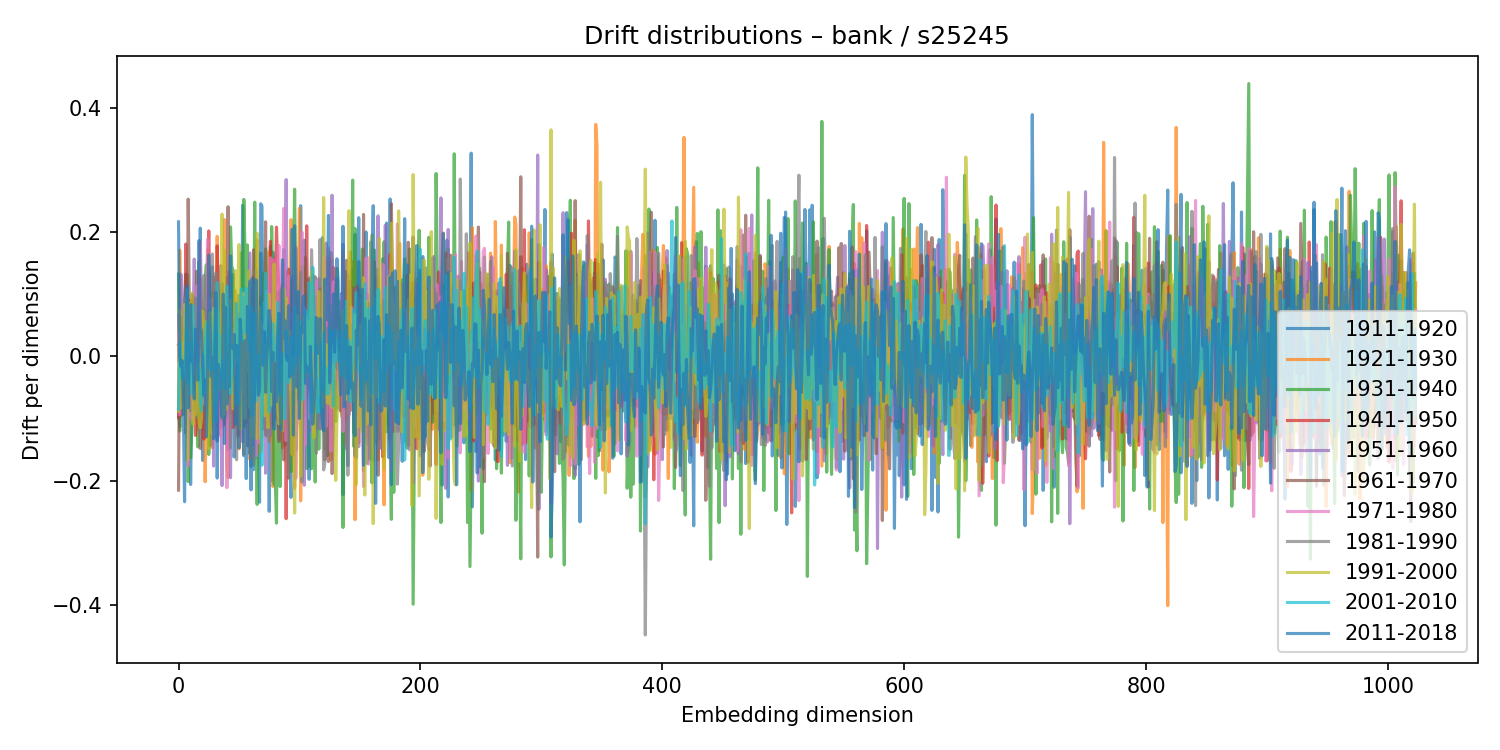

Data behind this chart, as committed beside it:
1911-1920, 1921-1930, 1931-1940, 1941-1950, 1951-1960, 1961-1970, 1971-1980, 1981-1990, 1991-2000, 2001-2010, 2011-2018
-0.08628, -0.006757, 0.1326, -0.09877, 0.06651, -0.2154, 0.03717, 0.01878, -0.08827, -0.08523, 0.2166
-0.113, 0.1711, -0.1202, -0.002855, -0.01634, 0.06477, -0.09397, 0.02188, 0.07538, 0.02271, 0.00011
-0.0005429, 0.06799, 0.04116, -0.09476, 0.1321, -0.03085, 0.01464, -0.03634, -0.08344, -0.005159, -0.01603
-0.04057, -0.005661, 0.003839, -0.06486, 0.001349, -0.063, 0.01005, 0.04485, -0.04619, -0.03067, -0.00698
-0.01088, -0.01691, -0.09342, 0.03759, 0.03469, 0.02447, 0.02341, -0.03651, -0.01117, -0.03763, -0.0879
0.09144, -0.04429, -0.002766, -0.02068, 0.04394, 0.02159, -0.02908, 0.09389, 0.08325, -0.02248, -0.2341
0.1325, 0.01358, -0.06329, 0.1809, 0.002062, -0.1237, 0.01232, 0.002768, 0.04128, 0.01067, -0.02903
0.06769, -0.11, 0.1324, 0.04157, -0.0316, -0.06847, 0.001835, 0.03444, -0.1669, 0.1083, 0.1131
0.08398, -0.07142, -0.2016, -0.02214, 0.0205, 0.2532, -0.1764, 0.004012, 0.05683, -0.04439, -0.08304
-0.02425, -0.04191, -0.1003, -0.01163, 0.06443, 0.06801, -0.03727, 0.03953, 0.08541, 0.02105, 0.05298
-0.2062, 0.0778, -0.1631, 0.09093, 0.04811, -0.009084, 0.03751, -0.08785, 0.007013, 0.003839, 0.08344
-0.05495, -0.07199, -0.1162, 0.08887, -0.04792, 0.09931, -0.1016, 0.02902, 0.1018, -0.06066, -0.00845
-0.06822, 0.05222, -0.05044, -0.02605, 0.04668, -0.04268, 0.07232, 0.04838, -0.1097, 0.08153, -0.005007
0.01582, 0.01751, -0.08526, -0.03358, 0.1566, -0.02895, 0.0002077, -0.005013, -0.08162, 0.02033, -0.06859
-0.003071, 0.07347, 0.04222, -0.1274, 0.04608, -0.01043, -0.02611, 0.094, -0.09437, 0.01847, 0.04356
0.04849, -0.09529, -0.04586, -0.1083, -0.09497, 0.1372, 0.1136, -0.09843, -0.02606, 0.02108, 0.01848
0.03484, 0.03751, -0.1458, 0.001586, 0.00123, 0.0221, 0.02529, 0.06987, -0.01258, -0.009238, -0.0383
0.008795, -0.1065, 0.1531, 0.01689, -0.02972, -0.03997, -0.01425, 0.04083, -0.1067, -0.0236, 0.1866
0.2065, 0.03047, -0.09816, 0.1257, 0.05923, -0.1484, 0.1837, -0.05633, -0.1149, -0.07317, 0.04806
-0.005558, 0.09138, -0.007595, 0.01557, 0.07352, -0.1046, 0.0109, 0.001268, -0.09903, -0.08767, 0.03934
-0.1676, 0.06552, -0.03428, -0.003481, 0.01078, -0.04518, 0.01129, -0.03371, 0.07329, 0.002835, -0.01616
0.01405, 0.05186, -0.05755, -0.133, 0.02375, 0.07482, -0.0303, 0.1304, 0.04212, -0.0597, -0.06293
-0.07184, -0.2019, 0.1212, 0.006118, 0.01992, -0.01834, -0.07796, 0.01617, 0.006231, 0.009453, -0.03839
0.03012, -0.07721, 0.1476, -0.04798, -0.04086, -0.02664, 0.03979, -0.07837, 0.0558, 0.05047, -0.1295
-0.08563, 0.1717, 0.007362, 0.03069, -0.07774, -0.08075, 0.1883, -0.07904, -0.07701, 0.05583, -0.02708
0.135, 0.1016, -0.158, 0.202, -0.05087, 0.03999, -0.06045, 0.07438, -0.1486, -0.01815, 0.163
-0.1443, 0.01605, -0.1073, 0.03237, -0.04694, 0.09326, 0.003823, -0.09077, 0.07087, -0.01778, 0.08132
-0.1038, 0.01307, -0.005966, 0.0537, -0.1246, -0.06863, 0.09192, -0.06396, -0.02145, -0.02284, -0.03292
0.1442, -0.1469, 0.1032, -0.02564, 0.04047, -0.1151, 0.01852, 0.1649, -0.1252, -0.01632, -0.002275
0.08155, 0.06251, 0.02262, 0.04976, -0.1766, 0.128, -0.02839, 0.03886, 0.07681, 0.02925, -0.1324
0.01439, -0.05417, 0.03071, 0.0061, 0.03142, 0.002661, -0.06964, -0.06905, 0.02959, 0.07705, 0.01093
-0.002041, 0.01558, -0.06707, 0.06909, -0.08401, 0.06748, -0.06438, 0.1341, -0.07783, -0.1051, 0.1028
-0.196, 0.1933, -0.1045, 0.1779, -0.1333, 0.06864, -0.09701, -0.02293, 0.1023, 0.1184, -0.1365
-0.02583, -0.1005, -0.1259, 0.09326, -0.1073, 0.0541, -0.04526, 0.04361, -0.003926, 0.03407, -0.01319
0.004608, 0.09329, -0.03298, -0.02829, 0.01723, -0.09151, -0.03766, 0.09075, -0.05366, 0.03388, -0.03138
0.1063, -0.03131, 0.08433, -0.1149, 0.07197, 0.005221, -0.1288, 0.1462, -0.04101, -0.05183, -0.05782
0.1064, -0.009473, 0.0398, -0.06117, -0.208, 0.1171, 0.03078, -0.1019, 0.2291, -0.01818, -0.09673
-0.01758, -0.03124, -0.07312, 0.05837, 0.08768, -0.04153, -0.07668, 0.04865, -0.09516, -0.00687, 0.1005
-0.05206, 0.2203, -0.08396, -0.1104, -0.04393, -0.006124, 0.02551, 0.006389, 0.1714, -0.02901, -0.1402
-0.1075, 0.05844, 0.03441, 0.07031, -0.06191, -0.01789, 0.01856, -0.0967, -0.08599, -0.05227, 0.07914
0.008336, -0.1767, -0.008115, 0.03787, 0.1269, 0.06272, -0.2113, 0.0783, -0.05216, 0.113, -0.07653
-0.008083, -0.1951, -0.01402, 0.008749, -0.1502, 0.241, -0.04898, 0.05884, 0.08037, 0.01202, 0.003801
-0.01627, 0.03247, 0.02288, -0.09272, 0.1368, -0.06661, -0.03716, 0.06335, -0.04505, 0.07747, -0.04847
0.03247, -0.05135, 0.2083, 0.009416, -0.1953, 0.06883, 0.005682, -0.1472, 0.09087, -0.06003, 0.1617
-0.004644, -0.004047, 0.1454, -0.003206, 0.06767, 0.004369, -0.01605, 0.01021, 0.002109, -0.02919, 0.04102
0.132, -0.08941, 0.1389, -0.1145, 0.008814, -0.02846, 0.043, -0.02027, -0.08396, -0.007239, 0.01218
-0.162, 0.03811, -0.05231, -0.02621, 0.03748, 0.02091, 0.009816, -0.07277, 0.02893, 0.01931, 0.03504
-0.09298, 0.1065, -0.03006, -0.09769, 0.02581, 0.08595, -0.02607, -0.03457, 0.1377, 0.006053, -0.1097
-0.0503, 0.02524, -0.1128, 0.0572, -0.07271, 0.03348, 0.05725, -0.1665, -0.008578, 0.08509, 0.01774
-0.07098, 0.08552, 0.03974, -0.1286, 0.06957, -0.02966, -0.05346, 0.05414, 0.1168, -0.07734, 0.001653
0.09836, -0.1489, -0.06393, -0.06771, 0.03715, 0.0687, 0.01788, 0.04265, 0.18, 0.038, -0.1474
-0.08166, 0.02524, -0.05829, 0.03293, 0.06304, 0.02574, -0.06979, -0.01139, -0.1172, 0.05925, 0.05994
-0.07358, 0.08756, 0.167, -0.05182, 0.08535, -0.06356, -0.01473, -0.01828, -0.1147, 0.1088, 0.01881
0.2433, -0.1131, -0.1134, 0.04943, -0.1374, 0.0155, -0.05884, 0.004311, 0.1019, 0.02495, -0.03296
-0.07358, -0.1577, 0.2528, -0.02718, -0.03934, 0.01388, 0.1022, -0.004283, -0.008616, 0.09533, -0.16
-0.01376, 0.03394, 0.1669, 0.09287, -0.03768, -0.113, -0.008411, 0.05882, -0.09996, 0.03857, 0.02532
-0.04241, -0.08034, -0.05747, -0.1067, 0.005373, 0.005814, 0.07329, -0.02691, 0.09972, 0.11, -0.1968
0.05403, -0.0498, 0.1794, -0.001751, 0.004531, -0.1441, 0.05359, -0.06508, -0.02387, 0.04838, 0.08041
-0.06847, 0.001923, -0.04435, -0.02705, 0.08681, 0.02285, -0.005708, -0.0798, 0.1373, 0.0346, -0.1556
0.06481, -0.1657, 0.04157, -0.09701, 0.1664, -0.0896, -0.007789, 0.03342, -0.08305, 0.009798, 0.1211
... 964 more rows
